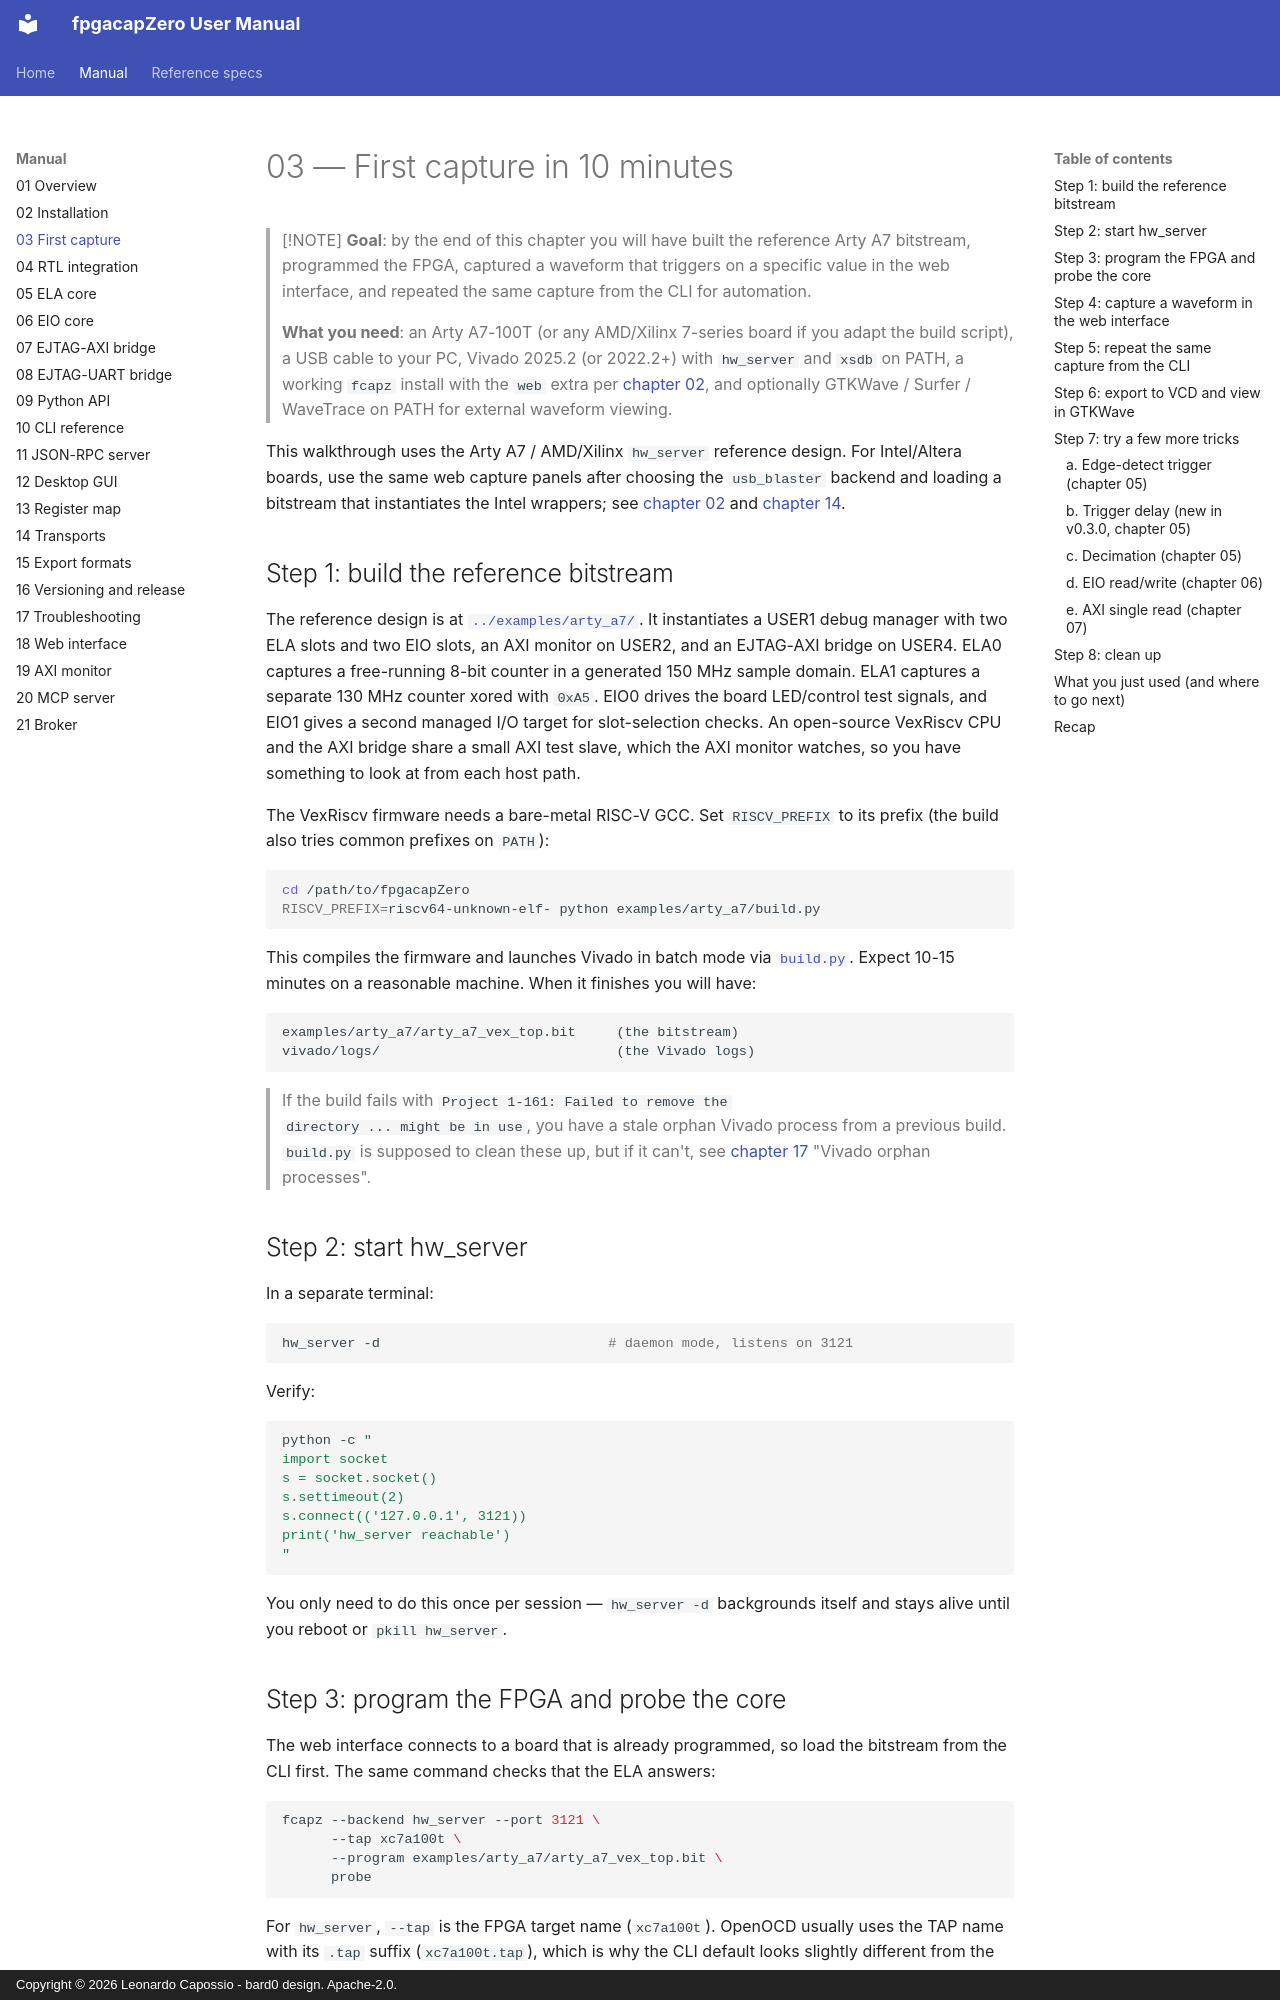

repository: lcapossio/fpgacapZero · page: 03_first_capture/index.html · generator: mkdocs · copyright: Copyright © 2026 Leonardo Capossio - bard0 design. Apache-2.0.

# 03 — First capture in 10 minutes

> [!NOTE]
> **Goal**: by the end of this chapter you will have built the
> reference Arty A7 bitstream, programmed the FPGA, captured a
> waveform that triggers on a specific value in the web interface,
> and repeated the same capture from the CLI for automation.
>
> **What you need**: an Arty A7-100T (or any AMD/Xilinx 7-series board
> if you adapt the build script), a USB cable to your PC, Vivado
> 2025.2 (or 2022.2+) with `hw_server` and `xsdb` on PATH, a working
> `fcapz` install with the `web` extra per [chapter 02](02_install.md),
> and optionally GTKWave / Surfer / WaveTrace on PATH for external
> waveform viewing.

This walkthrough uses the Arty A7 / AMD/Xilinx `hw_server` reference
design.  For Intel/Altera boards, use the same web capture panels
after choosing the `usb_blaster` backend and loading a bitstream that
instantiates the Intel wrappers; see [chapter 02](02_install.md) and
[chapter 14](14_transports.md).


## Step 1: build the reference bitstream

The reference design is at [`../examples/arty_a7/`](../examples/arty_a7/).
It instantiates a USER1 debug manager with two ELA slots and two EIO
slots, an AXI monitor on USER2, and an EJTAG-AXI bridge on USER4.  ELA0
captures a free-running 8-bit counter in a generated 150 MHz sample
domain.  ELA1 captures a separate 130 MHz counter xored with `0xA5`.  EIO0
drives the board LED/control test signals, and EIO1 gives a second
managed I/O target for slot-selection checks.  An open-source VexRiscv CPU
and the AXI bridge share a small AXI test slave, which the AXI monitor
watches, so you have something to look at from each host path.

The VexRiscv firmware needs a bare-metal RISC-V GCC.  Set `RISCV_PREFIX` to
its prefix (the build also tries common prefixes on `PATH`):

```bash
cd /path/to/fpgacapZero
RISCV_PREFIX=riscv64-unknown-elf- python examples/arty_a7/build.py
```

This compiles the firmware and launches Vivado in batch mode via
[`build.py`](../examples/arty_a7/build.py).  Expect 10-15 minutes on a
reasonable machine.  When it finishes you will have:

```
examples/arty_a7/arty_a7_vex_top.bit     (the bitstream)
vivado/logs/                             (the Vivado logs)
```

> If the build fails with `Project 1-161: Failed to remove the
> directory ... might be in use`, you have a stale orphan Vivado
> process from a previous build.  `build.py` is supposed to clean
> these up, but if it can't, see [chapter 17](17_troubleshooting.md)
> "Vivado orphan processes".

## Step 2: start hw_server

In a separate terminal:

```bash
hw_server -d                            # daemon mode, listens on 3121
```

Verify:

```bash
python -c "
import socket
s = socket.socket()
s.settimeout(2)
s.connect(('127.0.0.1', 3121))
print('hw_server reachable')
"
```

You only need to do this once per session — `hw_server -d`
backgrounds itself and stays alive until you reboot or
`pkill hw_server`.
